Labelled photos from "gmapsdatasetsss", an image-classification folder in sirius-siri/Terrain_Recognition. The possible labels are: grass, rocky terrain, salt marsh, sandy terrain, snow rocky terrain, water marsh.

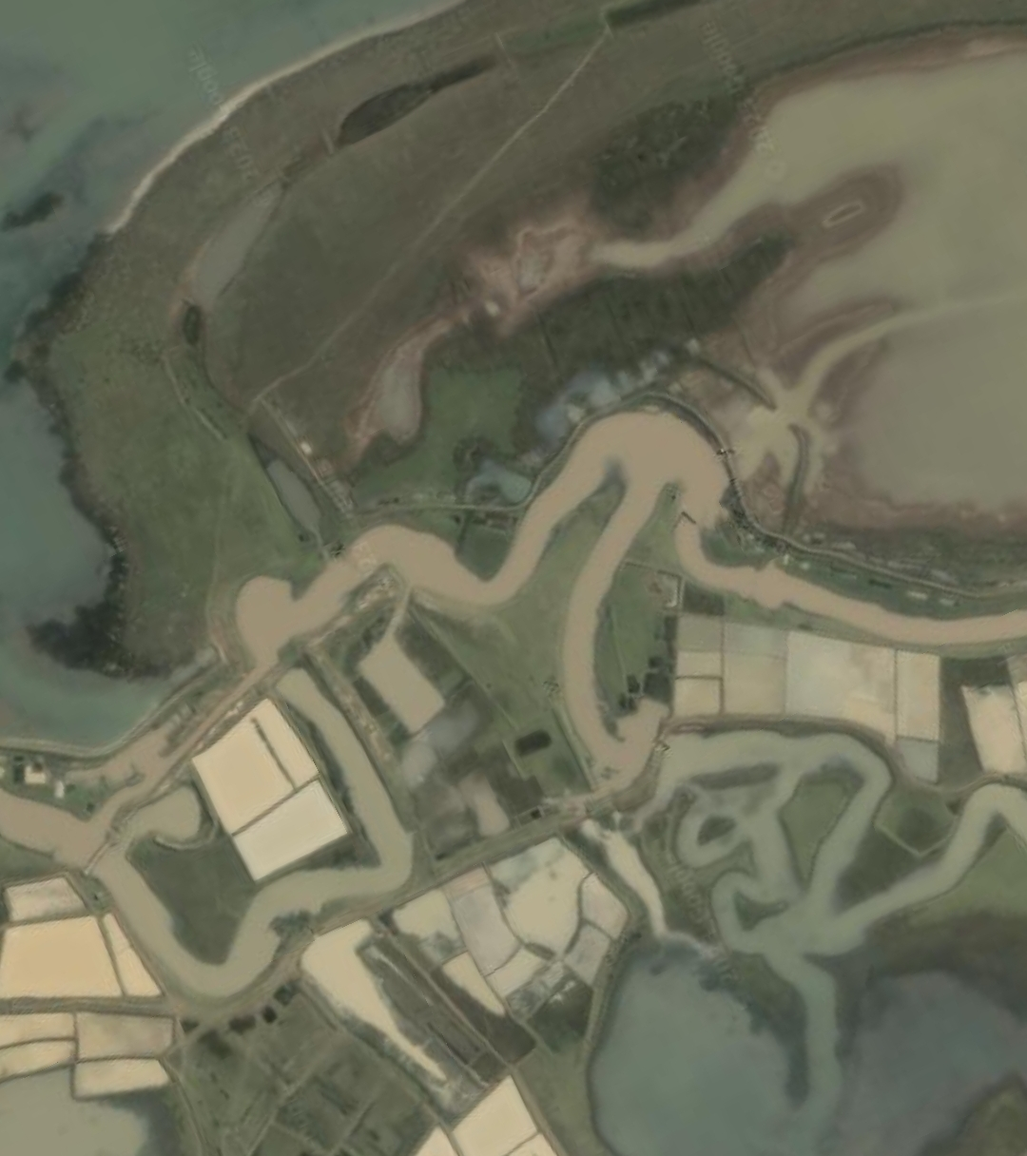
Label: water marsh

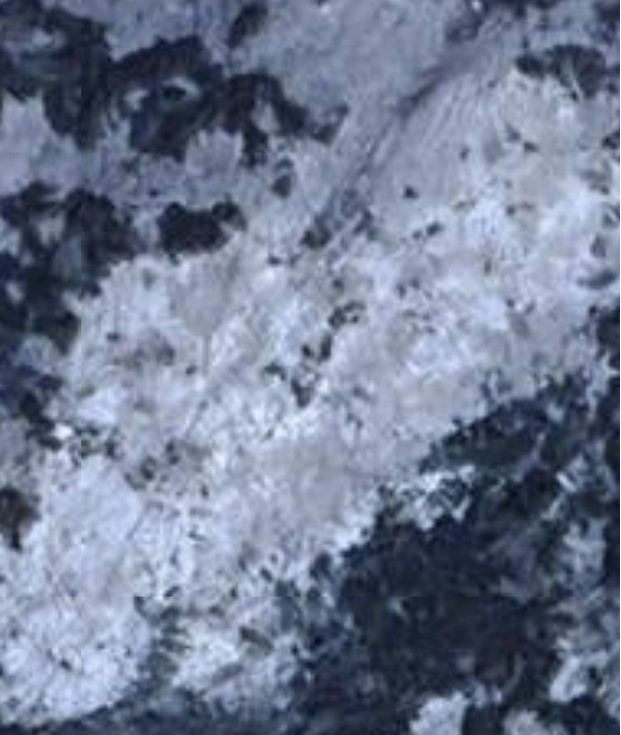
Label: salt marsh

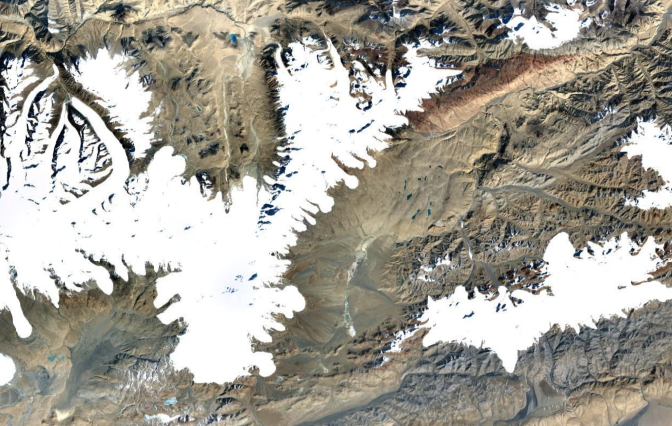
Label: snow rocky terrain

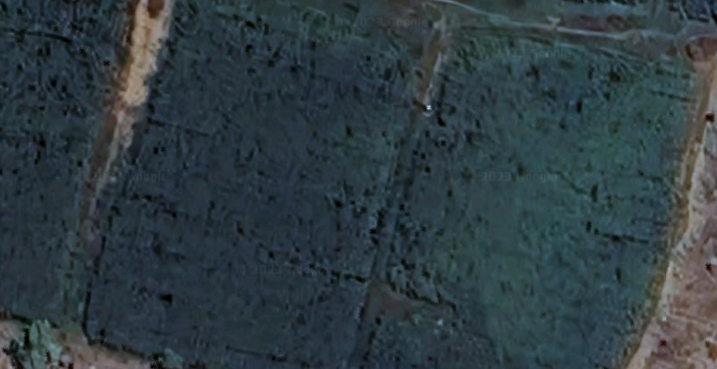
Label: grass

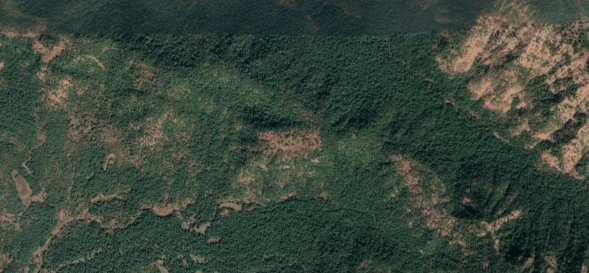
Label: rocky terrain

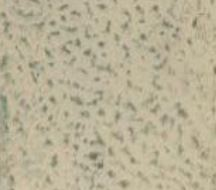
Label: sandy terrain
